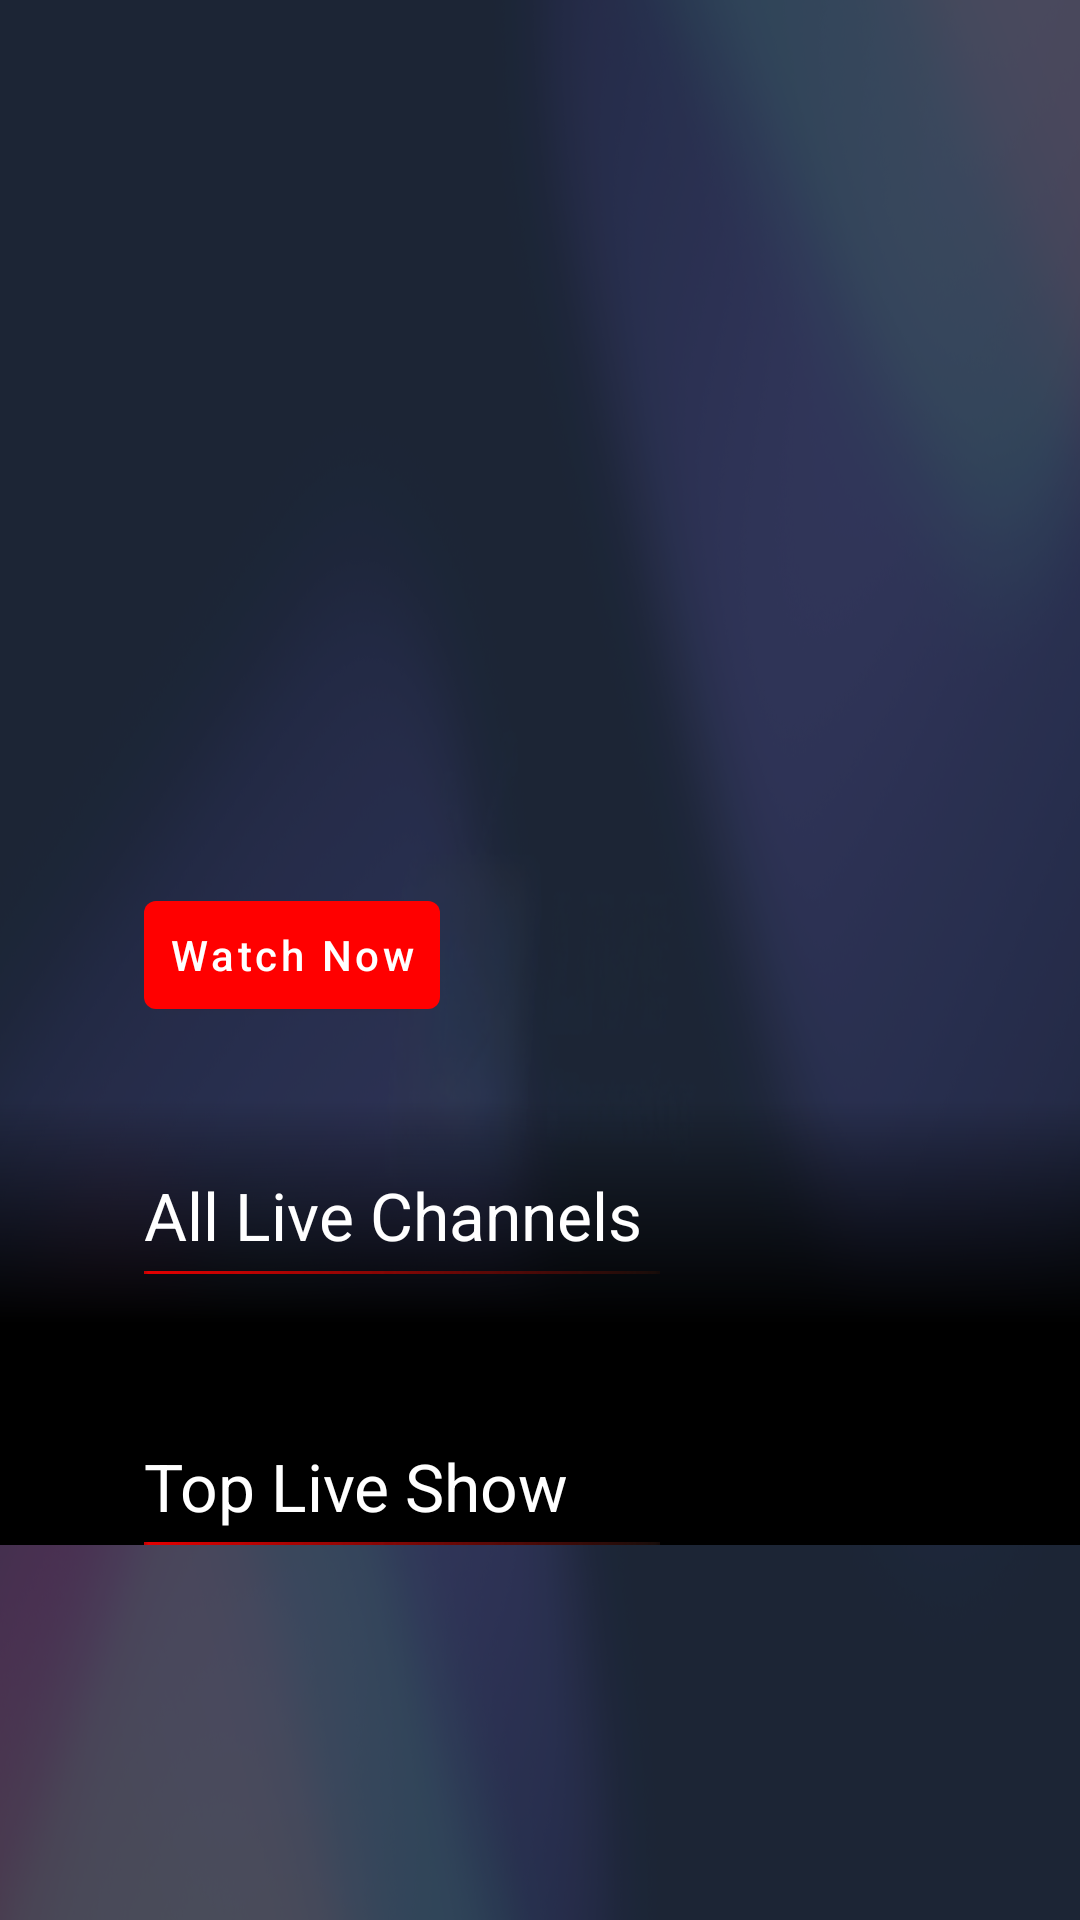

This screen was rendered from an Android layout file. Write that file and the resources it references.
<!-- AndroidManifest.xml: application theme Theme.LiveStreamingTV -->
<!-- res/layout/fragment_live.xml -->
<?xml version="1.0" encoding="utf-8"?>
<androidx.constraintlayout.widget.ConstraintLayout xmlns:android="http://schemas.android.com/apk/res/android"
    xmlns:tools="http://schemas.android.com/tools"
    android:layout_width="match_parent"
    android:layout_height="match_parent"
    tools:context=".ui.fragments.live.LiveFragment">

    
    <FrameLayout
        android:id="@+id/background_container"
        android:layout_width="match_parent"
        android:layout_height="match_parent">

        <androidx.viewpager2.widget.ViewPager2
            android:id="@+id/vp_background_slider"
            android:layout_width="match_parent"
            android:layout_height="match_parent"
            android:clickable="true"
            android:focusable="true"
            android:focusableInTouchMode="true" />

        
        <LinearLayout
            android:id="@+id/ll_line_indicators"
            android:layout_width="wrap_content"
            android:layout_height="wrap_content"
            android:layout_gravity="center_vertical|end"
            android:layout_marginTop="100dp"
            android:layout_marginEnd="24dp"
            android:orientation="horizontal" />
    </FrameLayout>

    
    <androidx.core.widget.NestedScrollView
        android:id="@+id/scroll_view"
        android:layout_width="match_parent"
        android:layout_height="match_parent"
        android:background="@color/white_9_percent"
        android:fillViewport="true">

        <LinearLayout
            android:layout_width="match_parent"
            android:layout_height="wrap_content"
            android:orientation="vertical">

            
            <LinearLayout
                android:layout_width="match_parent"
                android:layout_height="wrap_content"
                android:orientation="vertical"
                android:paddingStart="48dp"
                android:paddingTop="100dp"
                android:paddingEnd="48dp"
                android:paddingBottom="24dp">

                
                <com.google.android.material.textview.MaterialTextView
                    android:id="@+id/tv_hero_title"
                    android:layout_width="wrap_content"
                    android:layout_height="wrap_content"
                    android:shadowColor="#80000000"
                    android:shadowDx="2"
                    android:shadowDy="2"
                    android:shadowRadius="4"
                    android:textColor="@color/white"
                    android:textSize="56sp"
                    android:textStyle="bold"
                    tools:text="@string/app_name" />

                
                <com.google.android.material.textview.MaterialTextView
                    android:id="@+id/tv_hero_metadata"
                    android:layout_width="wrap_content"
                    android:layout_height="wrap_content"
                    android:layout_marginTop="8dp"
                    android:textColor="@color/light_gray"
                    android:textSize="16sp"
                    tools:text="@string/app_name" />

                
                <com.google.android.material.textview.MaterialTextView
                    android:id="@+id/tv_hero_genres"
                    android:layout_width="wrap_content"
                    android:layout_height="wrap_content"
                    android:layout_marginTop="4dp"
                    android:textColor="@color/light_gray"
                    android:textSize="16sp"
                    tools:text="@string/app_name" />

                
                <com.google.android.material.textview.MaterialTextView
                    android:id="@+id/tv_hero_description"
                    android:layout_width="500dp"
                    android:layout_height="wrap_content"
                    android:layout_marginTop="16dp"
                    android:ellipsize="end"
                    android:lineSpacingMultiplier="1.2"
                    android:maxLines="3"
                    android:textColor="@color/white"
                    android:textSize="18sp"
                    tools:text="@string/scan_qr" />

                
                <LinearLayout
                    android:layout_width="wrap_content"
                    android:layout_height="wrap_content"
                    android:orientation="horizontal">

                    <LinearLayout
                        android:layout_width="wrap_content"
                        android:layout_height="wrap_content"
                        android:layout_marginTop="24dp"
                        android:orientation="horizontal">

                        <com.google.android.material.button.MaterialButton
                            android:id="@+id/btn_watch_now"
                            style="@style/Widget.WatchNowButton"
                            android:layout_width="wrap_content"
                            android:layout_height="wrap_content"
                            android:clickable="true"
                            android:focusable="true"
                            android:text="@string/watch_now" />

                        <com.google.android.material.button.MaterialButton
                            android:id="@+id/btn_my_list"
                            style="@style/Widget.WatchNowButton"
                            android:layout_width="wrap_content"
                            android:layout_height="wrap_content"
                            android:layout_marginStart="10dp"
                            android:backgroundTint="@color/white_9_percent"
                            android:clickable="true"
                            android:focusable="true"
                            android:text="@string/add_to_list"
                            android:visibility="gone" />
                    </LinearLayout>

                </LinearLayout>

            </LinearLayout>

            
            <LinearLayout
                android:layout_width="match_parent"
                android:layout_height="wrap_content"
                android:background="@drawable/bg_gradient_transparent_black"
                android:orientation="vertical"
                android:paddingTop="24dp">

                
                <LinearLayout
                    android:layout_width="match_parent"
                    android:layout_height="wrap_content"
                    android:orientation="vertical"
                    android:paddingStart="48dp"
                    android:paddingEnd="48dp">

                    <com.google.android.material.textview.MaterialTextView
                        android:id="@+id/tv_title_live_channels"
                        android:layout_width="wrap_content"
                        android:layout_height="wrap_content"
                        android:text="@string/all_live_channels"
                        android:textColor="#FFFFFF"
                        android:textSize="22sp" />

                    <com.google.android.material.imageview.ShapeableImageView
                        android:id="@+id/line_red_gred"
                        android:layout_width="wrap_content"
                        android:layout_height="wrap_content"
                        android:layout_marginTop="4dp"
                        android:src="@drawable/line" />

                    <androidx.recyclerview.widget.RecyclerView
                        android:id="@+id/rv_all_live_channels"
                        android:layout_width="match_parent"
                        android:layout_height="wrap_content"
                        android:layout_marginTop="8dp"
                        android:clipToPadding="false"
                        android:descendantFocusability="afterDescendants"
                        android:focusable="true"
                        android:nestedScrollingEnabled="false"
                        tools:listitem="@layout/item_all_live_channels" />

                </LinearLayout>

                
                <LinearLayout
                    android:layout_width="match_parent"
                    android:layout_height="wrap_content"
                    android:layout_marginTop="48dp"
                    android:orientation="vertical"
                    android:paddingStart="48dp"
                    android:paddingEnd="48dp">

                    <com.google.android.material.textview.MaterialTextView
                        android:id="@+id/tv_title_top_live_show"
                        android:layout_width="wrap_content"
                        android:layout_height="wrap_content"
                        android:text="@string/top_live_show"
                        android:textColor="#FFFFFF"
                        android:textSize="22sp" />

                    <com.google.android.material.imageview.ShapeableImageView
                        android:id="@+id/line_red_gred_upcoming"
                        android:layout_width="wrap_content"
                        android:layout_height="wrap_content"
                        android:layout_marginTop="4dp"
                        android:src="@drawable/line" />

                    <androidx.recyclerview.widget.RecyclerView
                        android:id="@+id/rv_top_live_show"
                        android:layout_width="match_parent"
                        android:layout_height="wrap_content"
                        android:clipToPadding="false"
                        android:descendantFocusability="afterDescendants"
                        android:focusable="true"
                        android:nestedScrollingEnabled="false"
                        android:nextFocusUp="@id/tab_bar_grid" />

                </LinearLayout>

            </LinearLayout>

        </LinearLayout>

    </androidx.core.widget.NestedScrollView>

</androidx.constraintlayout.widget.ConstraintLayout>
<!-- res/layout/item_all_live_channels.xml (included above) -->
<?xml version="1.0" encoding="utf-8"?>
<LinearLayout xmlns:android="http://schemas.android.com/apk/res/android"
    xmlns:app="http://schemas.android.com/apk/res-auto"
    xmlns:tools="http://schemas.android.com/tools"
    android:layout_width="wrap_content"
    android:layout_height="wrap_content"
    android:layout_margin="8dp"
    android:layout_marginEnd="8dp"
    android:gravity="center"
    android:orientation="vertical">

    <com.google.android.material.card.MaterialCardView
        android:layout_width="wrap_content"
        android:layout_height="wrap_content"
        android:clickable="true"
        android:focusable="true"
        android:focusableInTouchMode="true"
        android:orientation="vertical"
        android:padding="12dp"
        app:cardCornerRadius="100dp"
        app:cardElevation="4dp"
        app:strokeColor="@android:color/darker_gray"
        app:strokeWidth="1dp">

        
        <com.google.android.material.imageview.ShapeableImageView
            android:id="@+id/iv_channel"
            android:layout_width="72dp"
            android:layout_height="72dp"
            android:background="@drawable/circle"
            android:scaleType="centerCrop"
            android:src="@drawable/img_profile" />

    </com.google.android.material.card.MaterialCardView>

    
    <com.google.android.material.textview.MaterialTextView
        android:id="@+id/tv_channel_name"
        android:layout_width="wrap_content"
        android:layout_height="wrap_content"
        android:layout_gravity="center"
        android:layout_marginTop="10dp"
        android:textColor="@color/white"
        android:textSize="10sp"
        tools:text="@string/scan_qr" />

</LinearLayout>
<!-- resources referenced by this layout -->
<resources>
  <color name="light_gray">#D3D3D3</color>
  <color name="white">#FFFFFF</color>
  <color name="white_9_percent">#17FCFCFC</color>
  <!-- drawable bg_gradient_transparent_black (drawable) -->
  <?xml version="1.0" encoding="utf-8"?>
  <shape xmlns:android="http://schemas.android.com/apk/res/android">
      <gradient
          android:angle="270"
          android:centerColor="@color/black"
          android:endColor="@color/black"
          android:startColor="@android:color/transparent"
          android:type="linear" />
  </shape>
  <!-- drawable circle (drawable) -->
  <?xml version="1.0" encoding="utf-8" ?>
  <selector xmlns:android="http://schemas.android.com/apk/res/android">
      <item android:state_focused="true">
          <shape android:shape="oval">
              <solid android:color="@color/gray" />
              <stroke android:width="2dp" android:color="@color/white" />
          </shape>
      </item>
      <item>
          <shape android:shape="oval">
              <stroke android:width="2dp" android:color="@color/white"/>
          </shape>
      </item>
  
  </selector>
  <!-- drawable img_profile: png bitmap (drawable, 54206 bytes) -->
  <!-- drawable line: png bitmap (drawable, 323 bytes) -->
  <string name="add_to_list">Add To List</string>
  <string name="all_live_channels">All Live Channels</string>
  <string name="app_name">Live Streaming Tv</string>
  <string name="scan_qr">Scan QR</string>
  <string name="top_live_show">Top Live Show</string>
  <string name="watch_now">Watch Now</string>
  <style name="Widget.WatchNowButton" parent="Widget.MaterialComponents.Button">
          <item name="android:paddingStart">8dp</item> 
          <item name="android:paddingEnd">8dp</item>
          <item name="android:paddingTop">5dp</item>
          <item name="android:paddingBottom">5dp</item>
          <item name="backgroundTint">@color/red</item>
          <item name="android:textColor">@color/white</item>
          <item name="cornerRadius">4dp</item> 
          <item name="icon">@drawable/ic_fill_arrow_forward</item> 
          <item name="iconGravity">textStart</item>
          <item name="iconPadding">6dp</item>
          <item name="iconSize">30dp</item>
          <item name="drawableTint">@color/white</item>
          <item name="android:textAllCaps">false</item>
          <item name="android:gravity">center</item>
      </style>
  <style name="Theme.LiveStreamingTV" parent="Theme.Material3.DayNight.NoActionBar">
          
          <item name="android:windowBackground">@drawable/background_tv</item>
  
      </style>
  <color name="black">#000000</color>
  <color name="gray">#808080</color>
  <color name="red">#FF0000</color>
  <!-- drawable background_tv: png bitmap (drawable, 769512 bytes) -->
</resources>
